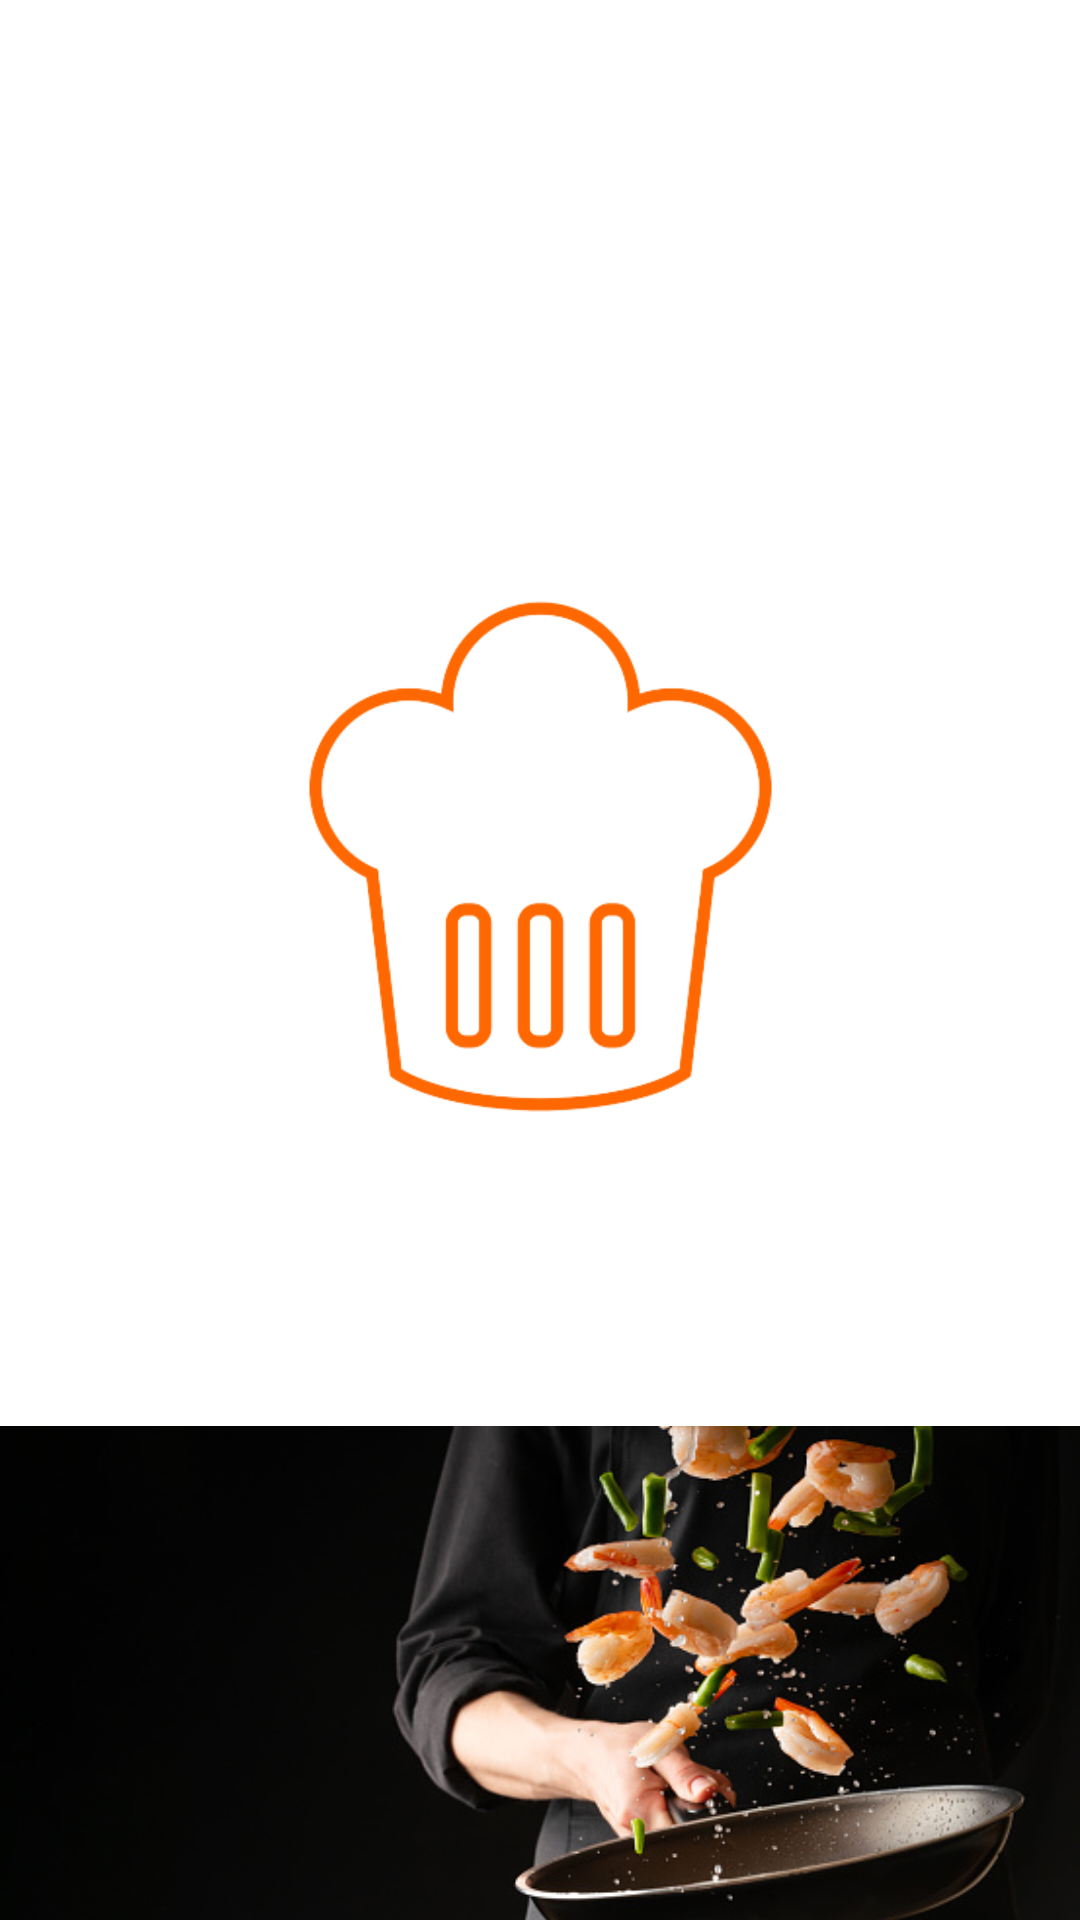

Layout XML and referenced resources for this Android screen:
<!-- AndroidManifest.xml: activity theme SplashTheme -->
<!-- res/layout/activity_splash.xml -->
<?xml version="1.0" encoding="utf-8"?>
<androidx.constraintlayout.widget.ConstraintLayout xmlns:android="http://schemas.android.com/apk/res/android"
    xmlns:app="http://schemas.android.com/apk/res-auto"
    xmlns:tools="http://schemas.android.com/tools"
    android:layout_width="match_parent"
    android:layout_height="match_parent"
    tools:context=".ui.SplashActivity">

    <ImageView
        android:id="@+id/imageView"
        android:layout_width="wrap_content"
        android:layout_height="wrap_content"
        android:layout_marginTop="200dp"
        app:layout_constraintEnd_toEndOf="parent"
        app:layout_constraintStart_toStartOf="parent"
        app:layout_constraintTop_toTopOf="parent"
        app:srcCompat="@drawable/ucooklogo" />

    <ImageView
        android:id="@+id/imageView2"
        android:layout_width="wrap_content"
        android:layout_height="wrap_content"
        android:layout_marginTop="50dp"
        app:layout_constraintEnd_toEndOf="parent"
        app:layout_constraintStart_toStartOf="parent"
        app:layout_constraintTop_toBottomOf="@+id/imageView"
        app:srcCompat="@drawable/img_4" />

</androidx.constraintlayout.widget.ConstraintLayout>
<!-- resources referenced by this layout -->
<resources>
  <!-- drawable img_4: png bitmap (drawable, 199959 bytes) -->
  <!-- drawable ucooklogo: png bitmap (drawable-xhdpi, 29025 bytes) -->
  <style name="SplashTheme" parent="Theme.MaterialComponents.DayNight.NoActionBar">
          
          <item name="colorPrimary">@color/purple_500</item>
          <item name="colorPrimaryVariant">@color/purple_700</item>
          <item name="colorOnPrimary">@color/white</item>
          
          <item name="colorSecondary">@color/teal_200</item>
          <item name="colorSecondaryVariant">@color/teal_700</item>
          <item name="colorOnSecondary">@color/black</item>
          <item name="android:windowFullscreen">true</item>
          
          <item name="android:statusBarColor" tools:targetApi="l">?attr/colorPrimaryVariant</item>
          
      </style>
  <color name="purple_500">#FF6200EE</color>
  <color name="purple_700">#FF3700B3</color>
  <color name="white">#FFFFFFFF</color>
  <color name="teal_200">#FF03DAC5</color>
  <color name="teal_700">#FF018786</color>
  <color name="black">#FF000000</color>
</resources>
